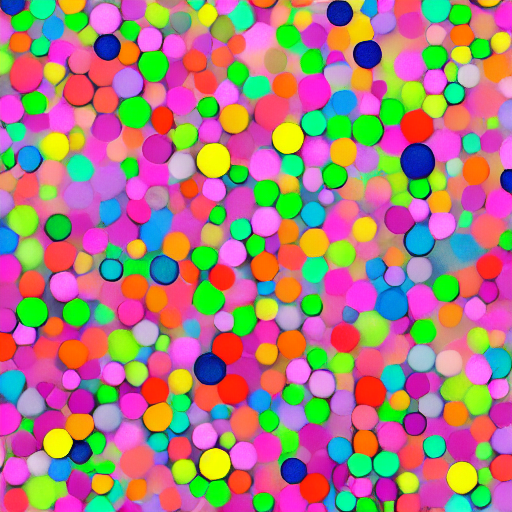
Generation parameters embedded in this image by AUTOMATIC1111 Stable Diffusion web UI or a fork of it (Forge, ...) (PNG 'parameters' text chunk):
dots
Steps: 20, Sampler: DPM++ 2M SDE Exponential, CFG scale: 7, Seed: 513496932, Size: 512x512, Model hash: 6ce0161689, Model: v1-5-pruned-emaonly, Version: v1.6.0